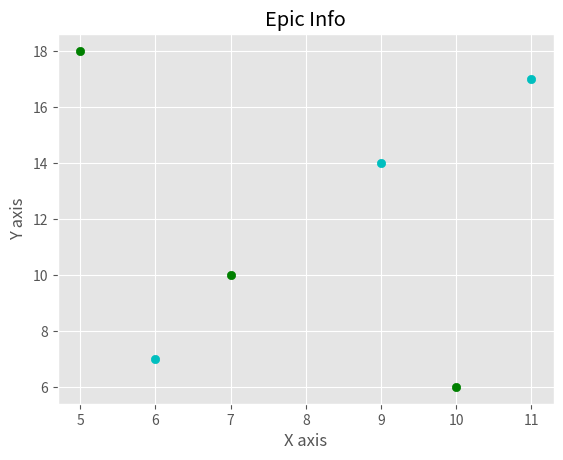

The matplotlib source for this figure:
from matplotlib import pyplot as plt
from matplotlib import style
style.use('ggplot')
x=[5,7,10]
y=[18,10,6]
x2=[6,9,11]
y2=[7,14,17]
plt.scatter(x,y,color='green')
plt.scatter(x2,y2,color='c')
plt.title("Epic Info")
plt.xlabel("X axis")
plt.ylabel("Y axis")
plt.show()
